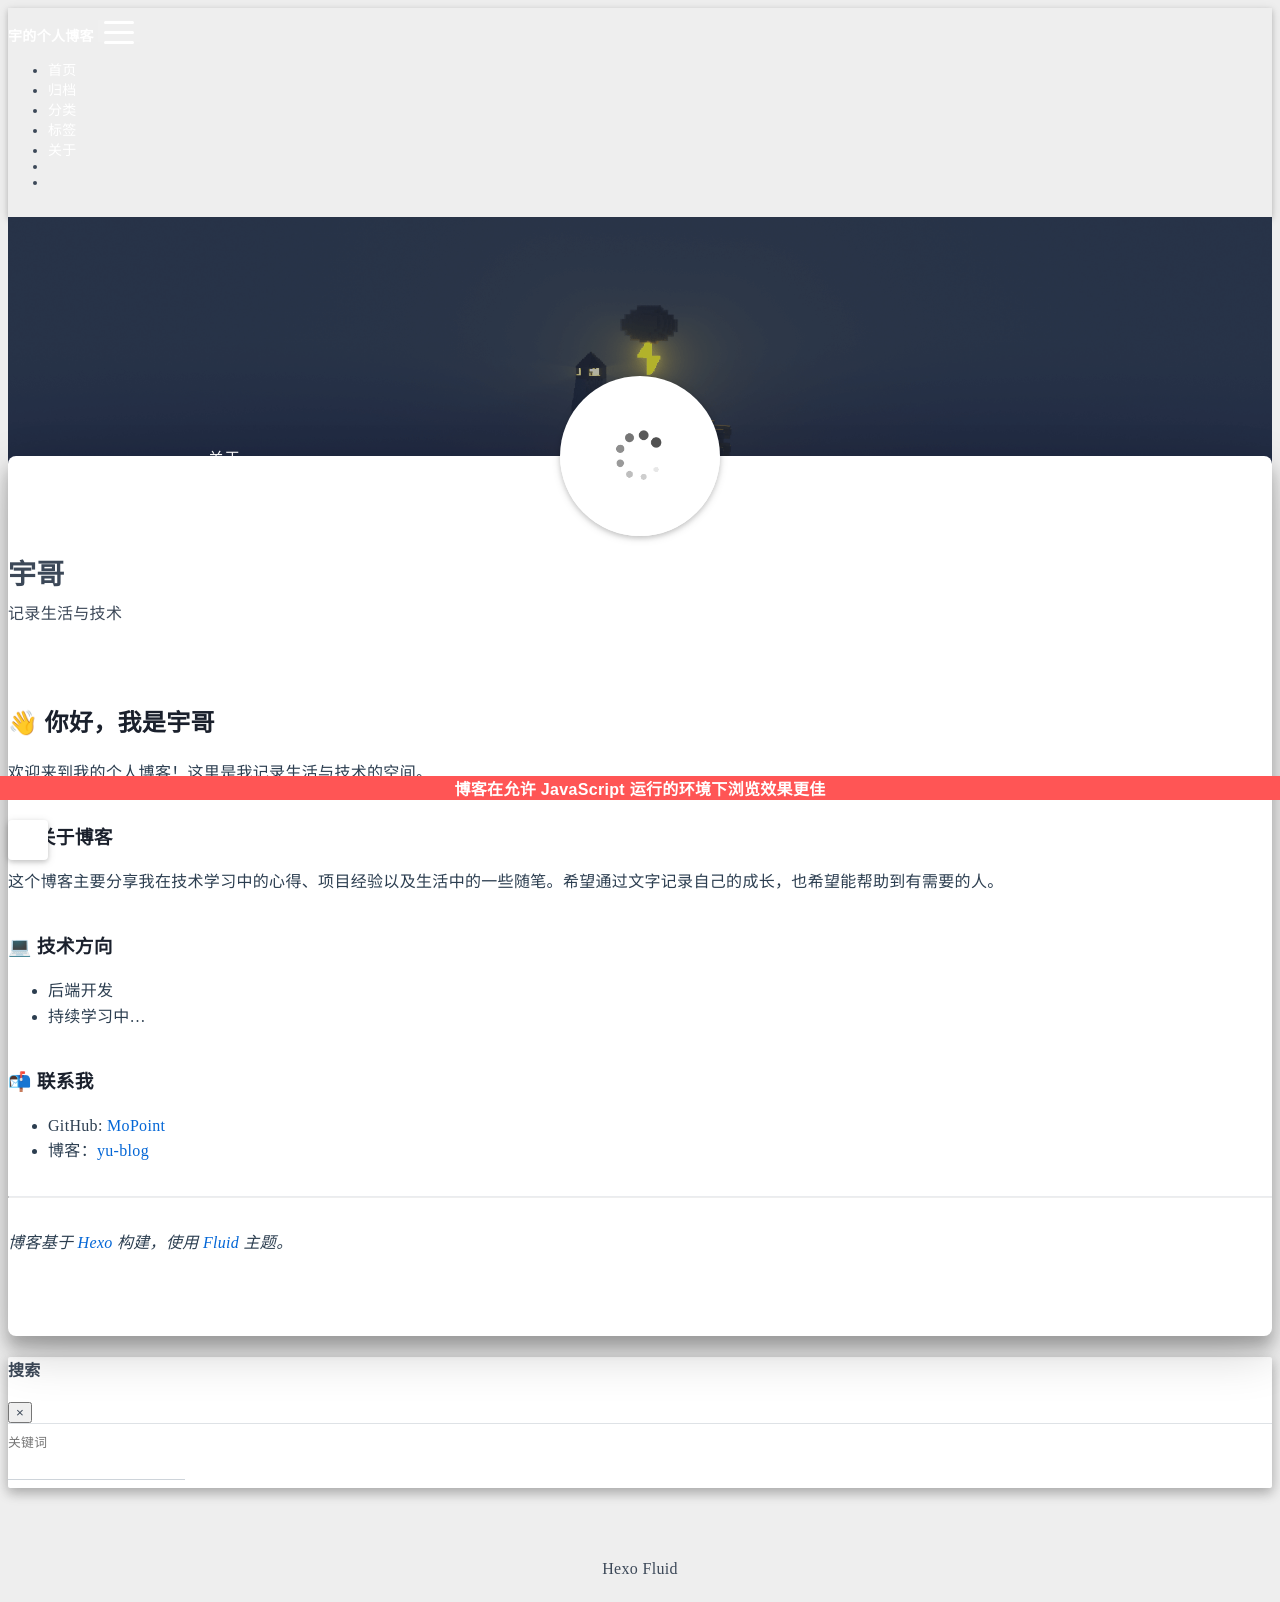

repository: MoPoint/yu-blog · page: about/index.html · generator: jekyll

---
title: 关于
layout: about
date: 2026-05-17 20:26:34
---

## 👋 你好，我是宇哥

欢迎来到我的个人博客！这里是我记录生活与技术的空间。

### 📝 关于博客

这个博客主要分享我在技术学习中的心得、项目经验以及生活中的一些随笔。希望通过文字记录自己的成长，也希望能帮助到有需要的人。

### 💻 技术方向

- 后端开发
- 持续学习中...

### 📬 联系我

- GitHub: [MoPoint](https://github.com/MoPoint)
- 博客：[yu-blog](https://mopoint.github.io/yu-blog)

---

*博客基于 [Hexo](https://hexo.io/) 构建，使用 [Fluid](https://github.com/fluid-dev/hexo-theme-fluid) 主题。*
